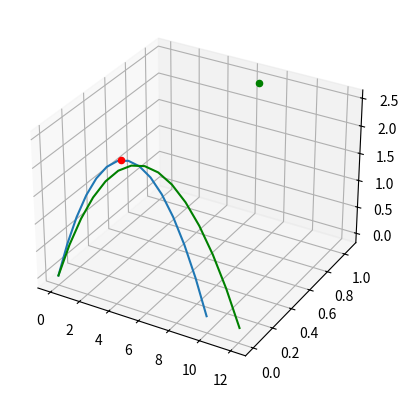

Write the Python code that produced this figure.
import math

import numpy as np
import matplotlib.pyplot as plt
import scipy.spatial.transform
from scipy.spatial.transform import Rotation


def angle(pos, goal, speed, g):
    root = math.pow(speed, 4) - (g * (g * pos[0] * pos[0] + 2.0 * pos[2] * speed * speed))
    if root < 0.0:
        return None
    root = math.sqrt(root)
    return math.atan((speed * speed - root) / (g * pos[0]))


def travel_time(x, angle, speed):
    return x / (math.cos(angle) * speed)


def calculate_lead_time(p, v, g, speed):
    c0 = p.dot(p)
    c1 = p.dot(v)
    c2 = (speed * speed) - v.dot(v)

    calc = c1 * c1 + c2 * c0
    t = 0
    if (calc >= 0):
        t = (c1 + math.sqrt(calc)) / c0
        if (t < 0):
            t = 0

    return t


def cartesian_to_spherical(b):
    root = (b[0] * b[0]) + (b[1] * b[1]) + (b[2] * b[2])
    r = math.sqrt(root)
    theta = math.atan(b[1] / b[0])
    phi = math.atan(math.hypot(b[0], b[1]) / b[2])
    return r, theta, phi


def trajectory(pos, vel, gravity):
    x, y, z = [], [], []
    for t in np.arange(0, 10, 0.1):
        xt = pos[0] + vel[0] * t
        yt = pos[1] + vel[1] * t
        zt = pos[2] + vel[2] * t - (0.5 * gravity[2] * (t * t))
        if (zt < 0):
            break
        x.append(xt)
        y.append(yt)
        z.append(zt)
    return x, y, z


def calculate_angle(v, x, z, g):
    root = math.pow(v, 4) - g * (g * (x * x) + 2 * z * (v * v))
    if root > 0:
        num = (v * v) + math.sqrt(root)
        num1 = (v * v) - math.sqrt(root)
        denom = g * x
        return math.atan(num / denom), math.atan(num1 / denom)
    return 0, 0


def velocity(height, angle):
    return math.sqrt(2 * 9.81 * height) / math.sin(angle)


def height(vel, angle):
    return ((vel * vel) * math.pow(math.sin(angle), 2)) / (2.0 * 9.81)


def ideal_speed(target, min_h):
    speed = 0
    while speed < 11.0:
        a1, a2 = calculate_angle(speed, target[0], target[2], 9.81)
        height1 = height(speed, a1)
        height2 = height(speed, a2)

        if (min_h < height1 < 3.35) or (min_h < height2 < 3.35):
            print(height1)
            print(height2)
            return speed
        speed = speed + 0.01


def calculate_point(p0, p2):
    temp = p0 + ((p2 - p0) / 2.0)
    return temp + (0.25 * (p2 - p0)[0], 0, 0)


def trajectory_air(vel, angle):
    v_term = 35.0  # mps
    x, y, z = [], [], []
    angle1 = angle
    print(angle)
    speed = vel
    for t in np.arange(0, 10, 0.1):
        xt = ((speed * v_term) / 9.81) * (math.cos(angle1) * (1 - math.exp((-9.81 * t) / v_term)))
        yt = 0
        zt = (v_term / 9.81) * (speed * math.sin(angle1) + v_term) * (1 - math.exp((-9.81 * t) / v_term)) - (v_term * t)
        if (zt < 0):
            break
        x.append(xt)
        y.append(yt)
        z.append(zt)
    return x, y, z


def catapult_calc(spring_disp, angle_disp):
    arm_length = 20.9 * (2.54 / 100)
    arm_mass = 0.56 # kg
    arm_inertia = (1 / 3) * (arm_length * arm_length) * arm_mass
    ball_inertia = (2 / 3) * 0.27 * (0.24 * 0.24)
    inertia = arm_inertia + ball_inertia
    small_arm_length = 6.0 / 39.37
    spring_rate = 2 * (11.0 / 0.0057101471627692) # N per Meter
    spring_force = spring_disp * spring_rate
    torque = spring_force * small_arm_length
    arm_accel = torque / inertia
    exit_angle = angle_disp - math.radians(24.5)
    time = math.sqrt((2.0 / arm_accel) * angle_disp)
    angle_vel = angle_disp / time
    exit_vel = angle_vel * arm_length
    return exit_vel, exit_angle


def main():
    target_pos = np.array([4.5, 0.0, 2.4384])
    target_vel = np.array([1.0, 0.5, 0.0])
    ball_pos = np.array([0, 0, 0])

    speed, angle = catapult_calc(0.0785, math.radians(55))
    print(speed)
    print(angle)
    height = 3.3528  # meters
    min_height = 2.43  # meters

    # p0 = np.array([6, 6, 2.43])
    # p1 = np.array([7.2192, 7.2192, 2.43])
    # goal = calculate_point(p0, p1)
    # target_pos = goal

    # speed = ideal_speed(goal, min_height)
    # print("Ideal speed is " + str(speed))

    gravity = np.array([0, 0, 9.81])

    a1, a2 = calculate_angle(speed, target_pos[0], target_pos[2], gravity[2])
    print(a2)

    x_vel = speed * math.cos(a2)
    z_vel = speed * math.sin(a2)
    ball_exit_vel = np.array([x_vel, 0.0, z_vel])
    # x_vel1 = speed * math.cos(a2)
    # z_vel1 = speed * math.sin(a2)
    # ball_exit_vel1 = np.array([x_vel1, 0.0, z_vel1])
    # speed = np.linalg.norm(ball_exit_vel)
    # print("angle one " + str(a1))
    # print("angle two " + str(a2))

    # tr = pos + (vel * time[0] + (0.5 * gravity * (time[0] * time[0])))
    time = calculate_lead_time(target_pos, target_vel, gravity, speed)
    ld = target_pos + (target_vel * time)
    print("Inital target pos" + str(target_pos))
    print("aim at point" + str(ld))
    fig = plt.figure()
    ax = plt.axes(projection='3d')
    # calculate_air(speed, a2, goal)
    # a, v = calculate_air(speed, a1, goal)

    # v = speed + (np.linalg.norm(goal) * 0.12)
    # a = a2
    x, y, z = trajectory(ball_pos, ball_exit_vel, gravity)
    # r, theta, phi = cartesian_to_spherical(ld)
    # print("r " +str(r))
    # print("theta " + str(theta))
    # print("phi " + str(phi))
    new_speed = speed + np.linalg.norm(target_vel)
    print(new_speed)
    new_a1, new_a2 = calculate_angle(new_speed, ld[0], ld[2], gravity[2])
    x_vel = new_speed * math.cos(new_a2)
    z_vel = new_speed * math.sin(new_a2)
    ball_exit_vel = np.array([x_vel, 0.0, z_vel])
    print(new_a1)
    print(new_a2)
    print("dist to new is " + str(np.linalg.norm(ld)))
    x_new, y_new, z_new = trajectory(ball_pos, ball_exit_vel, gravity)
    # ax.scatter(goal[0], goal[1], goal[2])
    ax.scatter(target_pos[0], target_pos[1], target_pos[2], c='r')
    ax.scatter(ld[0], ld[1], ld[2], c='g')
    ax.plot3D(x, y, z)
    # ax.plot3D(x1, y1, z1)
    ax.plot3D(x_new, y_new, z_new, c='g')
    plt.show()


# Press the green button in the gutter to run the script.
if __name__ == '__main__':
    main()

# See PyCharm help at https://www.jetbrains.com/help/pycharm/
